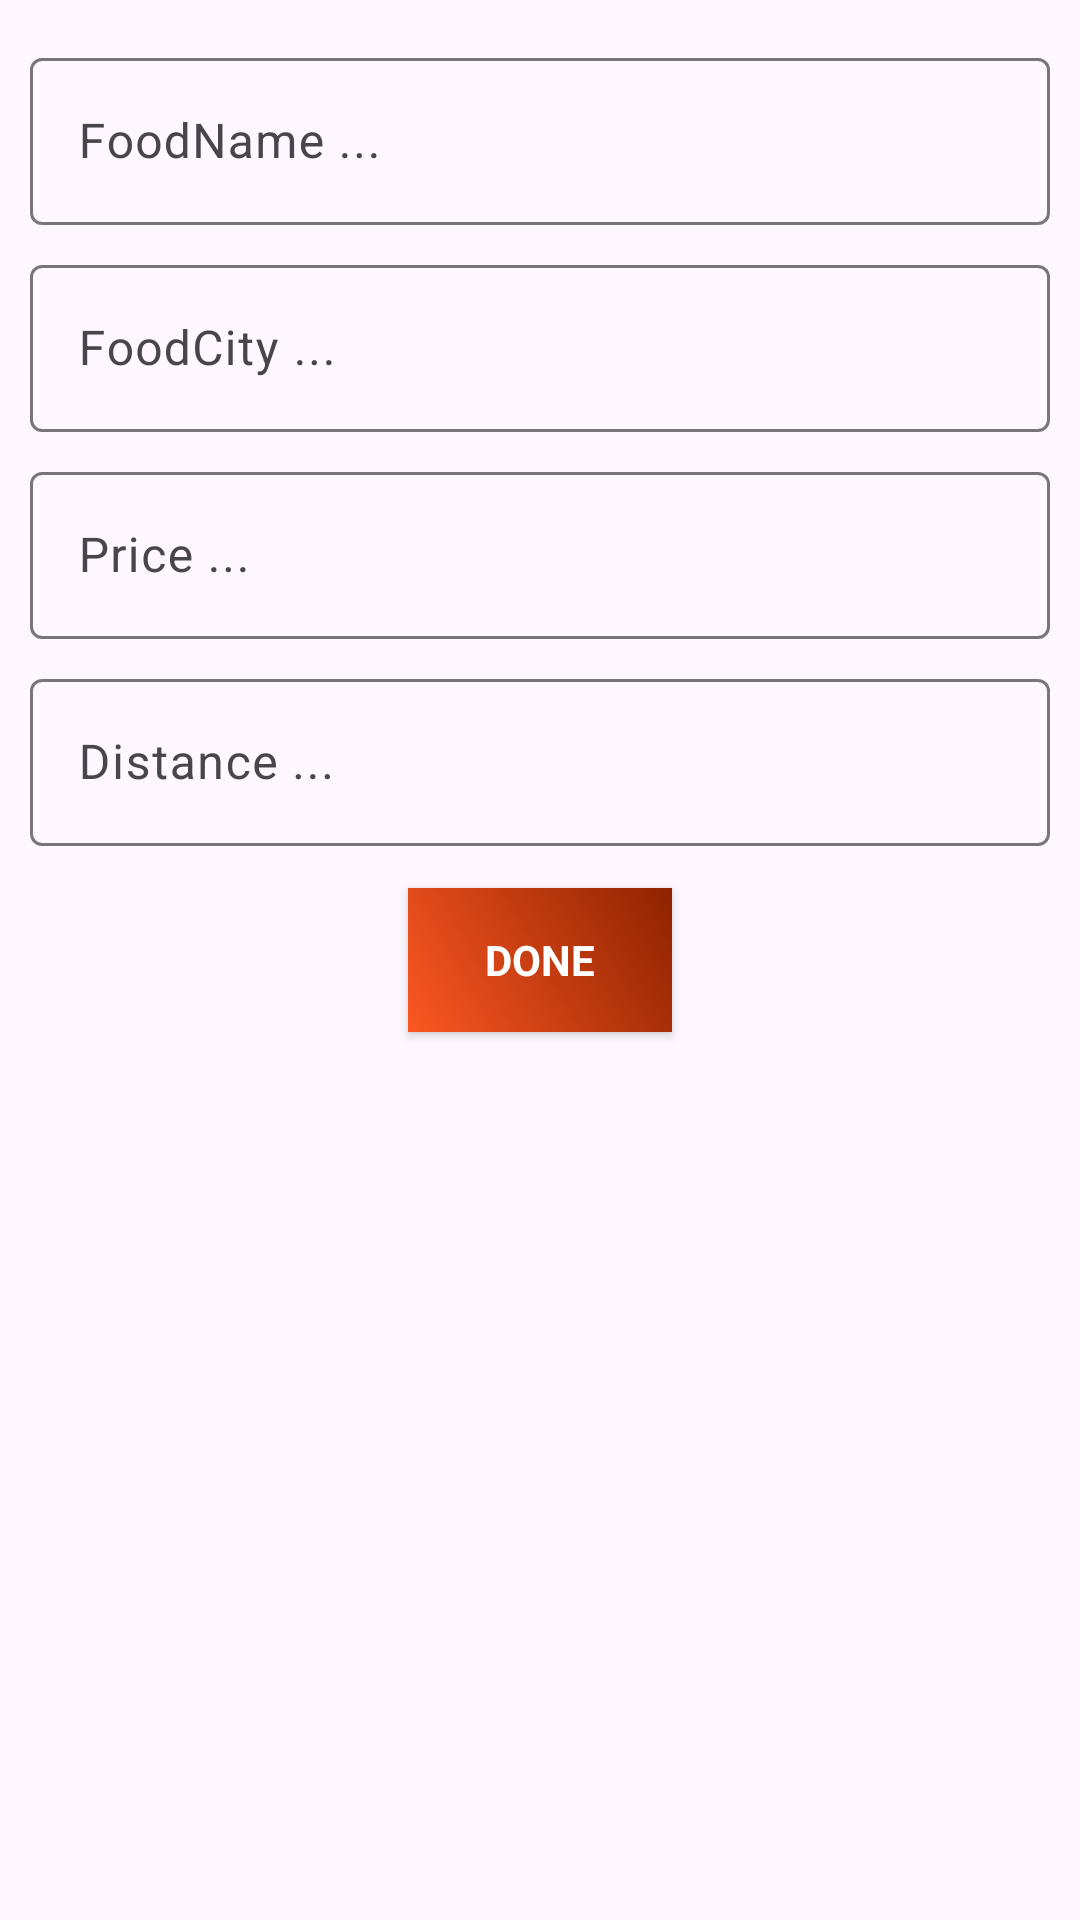

Produce the Android XML layout that renders to this screen, including the resource entries it uses.
<!-- AndroidManifest.xml: application theme Base.Theme.AmirFoodApp -->
<!-- res/layout/dialog_add_food.xml -->
<?xml version="1.0" encoding="utf-8"?>
<LinearLayout xmlns:tools="http://schemas.android.com/tools"
    android:orientation="vertical"
    xmlns:android="http://schemas.android.com/apk/res/android"
    android:layout_width="match_parent"
    android:layout_height="match_parent"

    android:padding="10dp"
    >




    <com.google.android.material.textfield.TextInputLayout
        android:layout_marginTop="4dp"
        android:layout_marginBottom="4dp"
        style="@style/ThemeOverlay.Material3.AutoCompleteTextView.OutlinedBox.Dense"
        android:layout_width="match_parent"
        android:layout_height="wrap_content">

        <com.google.android.material.textfield.TextInputEditText
            android:id="@+id/food_name"
            android:hint="FoodName ..."
            android:layout_width="match_parent"
            android:layout_height="wrap_content"
            />
    </com.google.android.material.textfield.TextInputLayout>



    <com.google.android.material.textfield.TextInputLayout
        android:layout_marginTop="4dp"
        android:layout_marginBottom="4dp"
        style="@style/ThemeOverlay.Material3.AutoCompleteTextView.OutlinedBox.Dense"
        android:layout_width="match_parent"
        android:layout_height="wrap_content">

        <com.google.android.material.textfield.TextInputEditText
            android:id="@+id/food_city"
            android:hint="FoodCity ..."
            android:layout_width="match_parent"
            android:layout_height="wrap_content"
            />
    </com.google.android.material.textfield.TextInputLayout>


    <com.google.android.material.textfield.TextInputLayout
        android:layout_marginTop="4dp"
        android:layout_marginBottom="4dp"
        style="@style/ThemeOverlay.Material3.AutoCompleteTextView.OutlinedBox.Dense"
        android:layout_width="match_parent"
        android:layout_height="wrap_content">

        <com.google.android.material.textfield.TextInputEditText
            android:id="@+id/price"
            android:inputType="number"
            android:hint="Price ..."
            android:layout_width="match_parent"
            android:layout_height="wrap_content"
            />
    </com.google.android.material.textfield.TextInputLayout>



    <com.google.android.material.textfield.TextInputLayout
        android:layout_marginTop="4dp"
        android:layout_marginBottom="4dp"
        style="@style/ThemeOverlay.Material3.AutoCompleteTextView.OutlinedBox.Dense"
        android:layout_width="match_parent"
        android:layout_height="wrap_content">

        <com.google.android.material.textfield.TextInputEditText
            android:id="@+id/distance"
            android:inputType="number"
            android:hint="Distance ..."
            android:layout_width="match_parent"
            android:layout_height="wrap_content"
            />
    </com.google.android.material.textfield.TextInputLayout>

<androidx.appcompat.widget.AppCompatButton
    android:id="@+id/btn_done"
    android:padding="10dp"
    android:background="@drawable/shape_gradient"
    android:textStyle="bold"
    android:textColor="@color/white"
    android:drawablePadding="4dp"
    android:drawableTint="@color/white"
    android:layout_marginTop="10dp"
    android:drawableStart="@drawable/add"
    android:layout_gravity="center"
    android:text="Done"
    android:layout_width="wrap_content"
    android:layout_height="wrap_content"
    tools:ignore="HardcodedText" />
</LinearLayout>
<!-- resources referenced by this layout -->
<resources>
  <color name="white">#FFFFFFFF</color>
  <!-- drawable shape_gradient (drawable) -->
  <?xml version="1.0" encoding="utf-8"?>
  <shape android:shape="rectangle"
  
      xmlns:android="http://schemas.android.com/apk/res/android">
      <gradient
          android:angle="45"
          android:startColor="@color/orange"
          android:endColor="@color/orange_black"/>
  </shape>
  <style name="Base.Theme.AmirFoodApp" parent="Theme.Material3.DayNight.NoActionBar">
          
          
          <item name="fontFamily">@font/regular</item>
          <item name="android:windowFullscreen">true</item>
  
      </style>
  <color name="orange">#FB5723</color>
  <color name="orange_black">#8E2300</color>
</resources>
